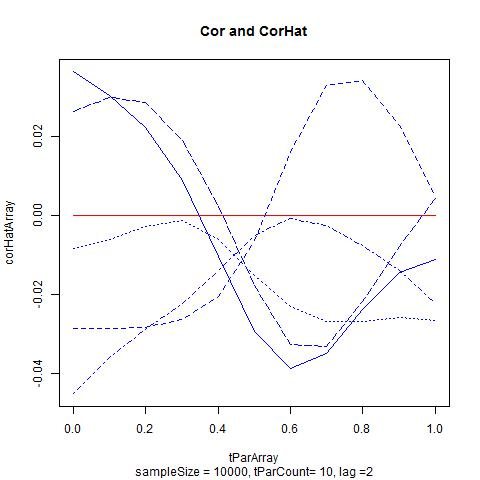

The table this chart was drawn from, first rows:
, , , , , , corArray
1, 0.03643, -0.02864, -0.008375, -0.04513, 0.02638, 0
2, 0.03053, -0.02859, -0.00612, -0.03583, 0.03006, 0
3, 0.02232, -0.02841, -0.002758, -0.02881, 0.02861, 0
4, 0.008843, -0.02626, -0.001316, -0.02219, 0.0191, 0
5, -0.01044, -0.02049, -0.006047, -0.01383, 0.002362, 0
6, -0.02949, -0.006435, -0.01516, -0.004929, -0.01777, 0
7, -0.03886, 0.0159, -0.02309, -0.0006497, -0.03263, 0
8, -0.03491, 0.0329, -0.02692, -0.00253, -0.03309, 0
9, -0.02385, 0.03426, -0.02689, -0.007571, -0.02168, 0
10, -0.01441, 0.02295, -0.02583, -0.01392, -0.007866, 0
11, -0.011, 0.005226, -0.02667, -0.02218, 0.00429, 0
